Dataset: dataset (GitHub, eljega/ServilletaAI). Classes: buenas, desconocido, rotas.

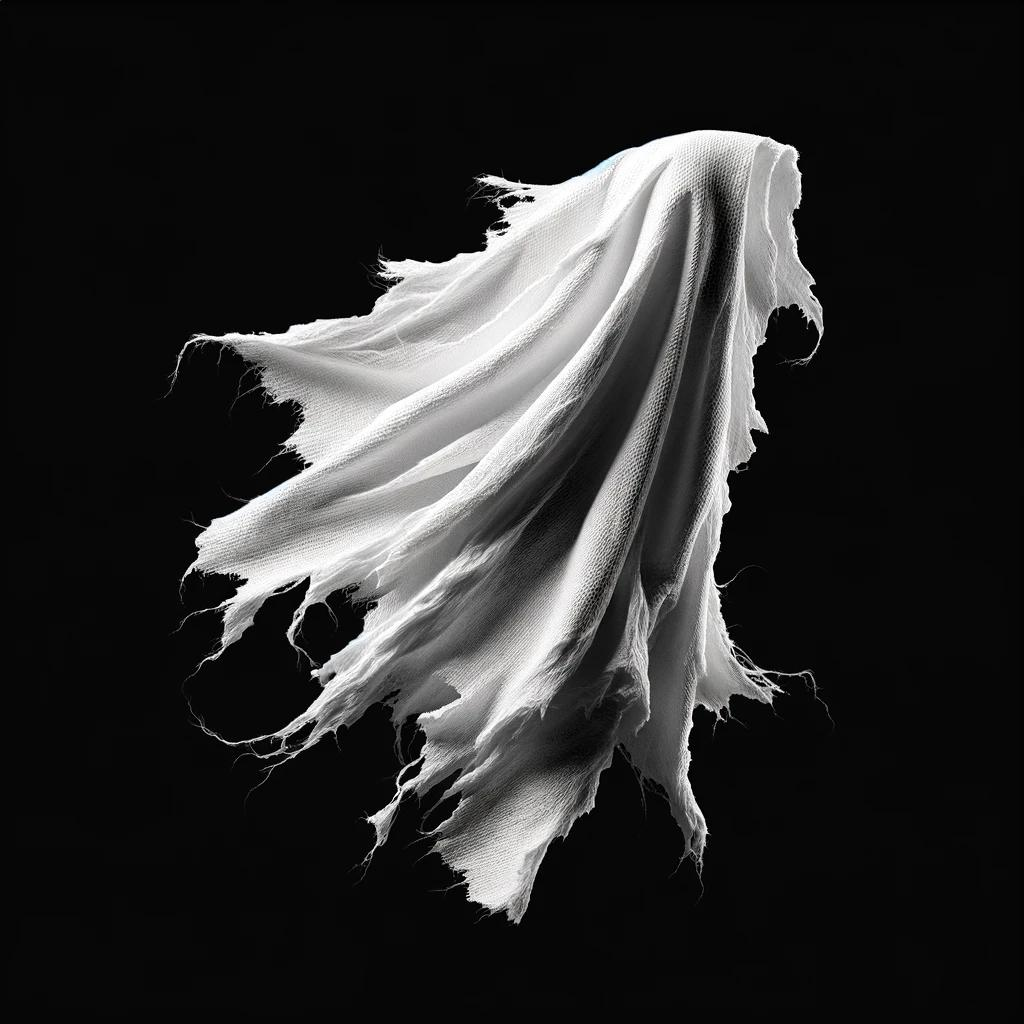
Label: rotas

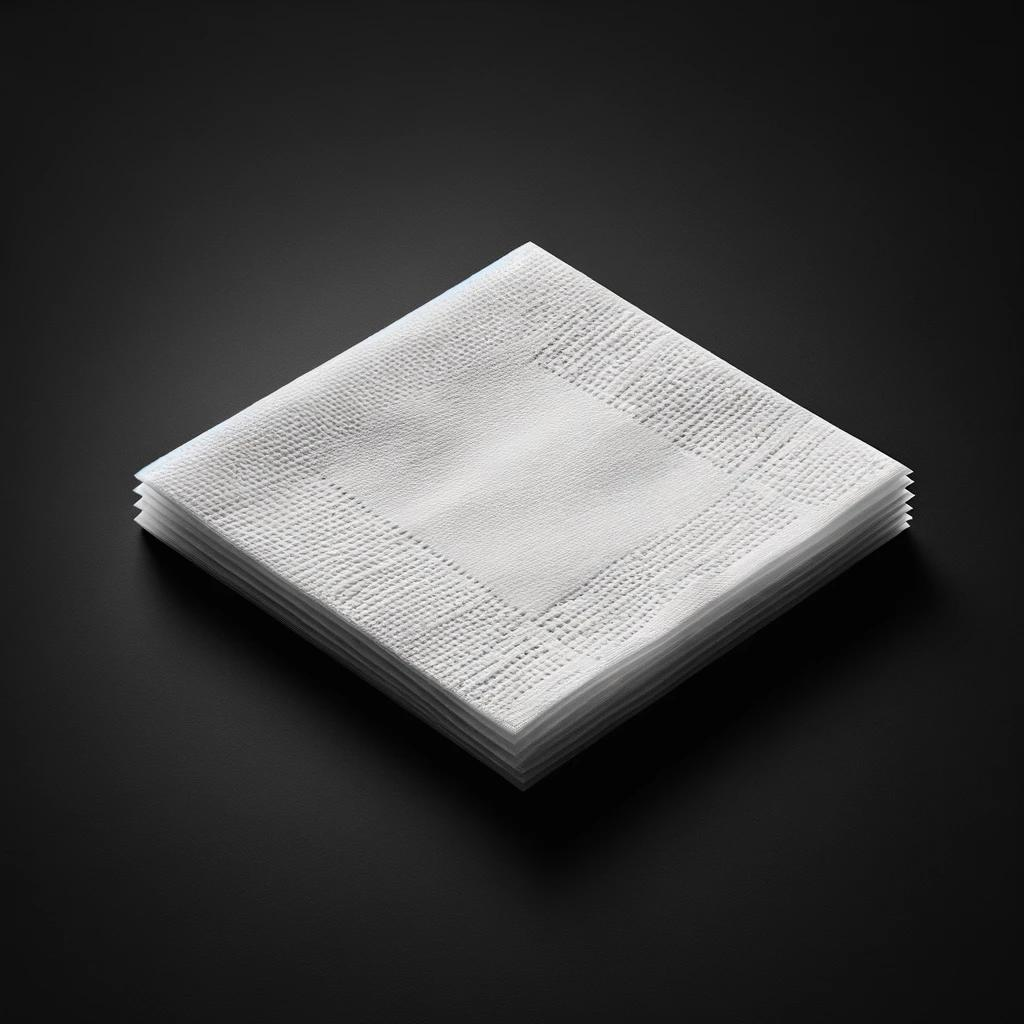
Label: buenas

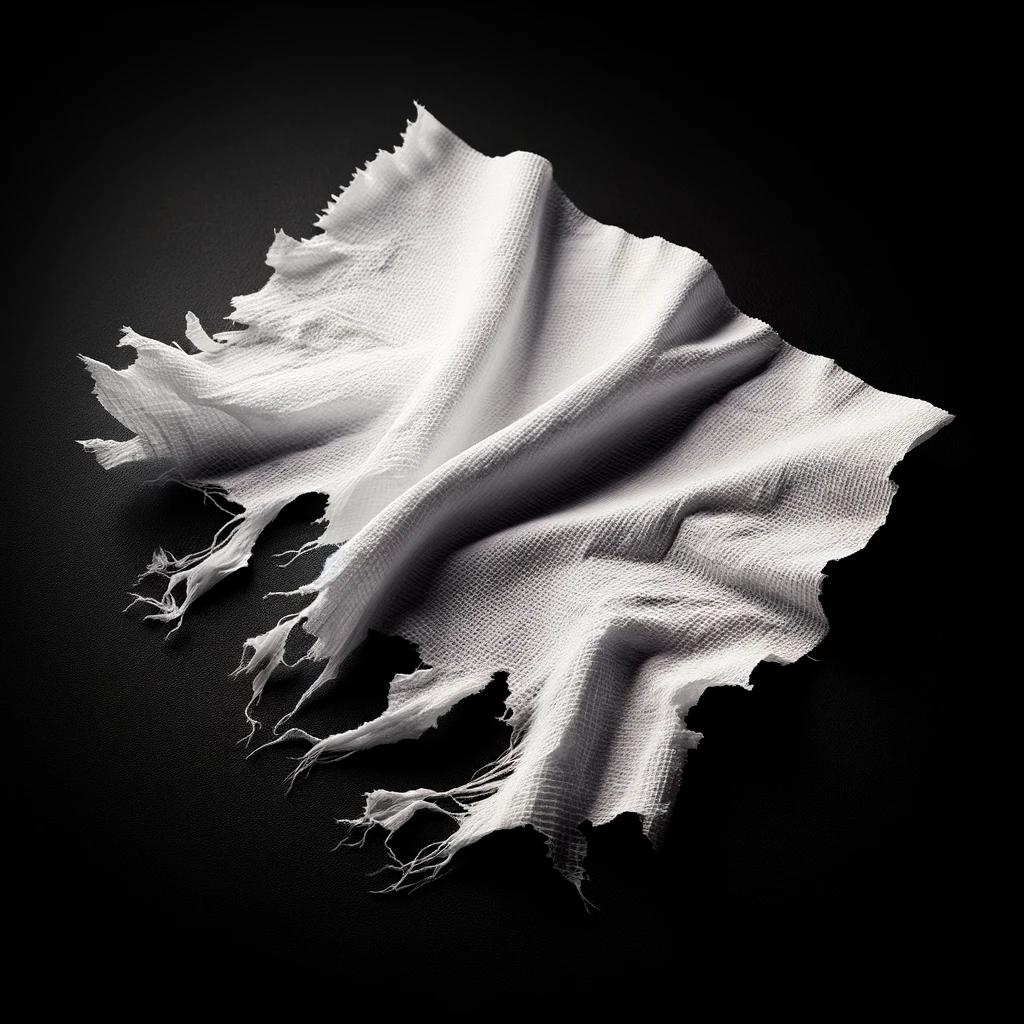
Label: rotas

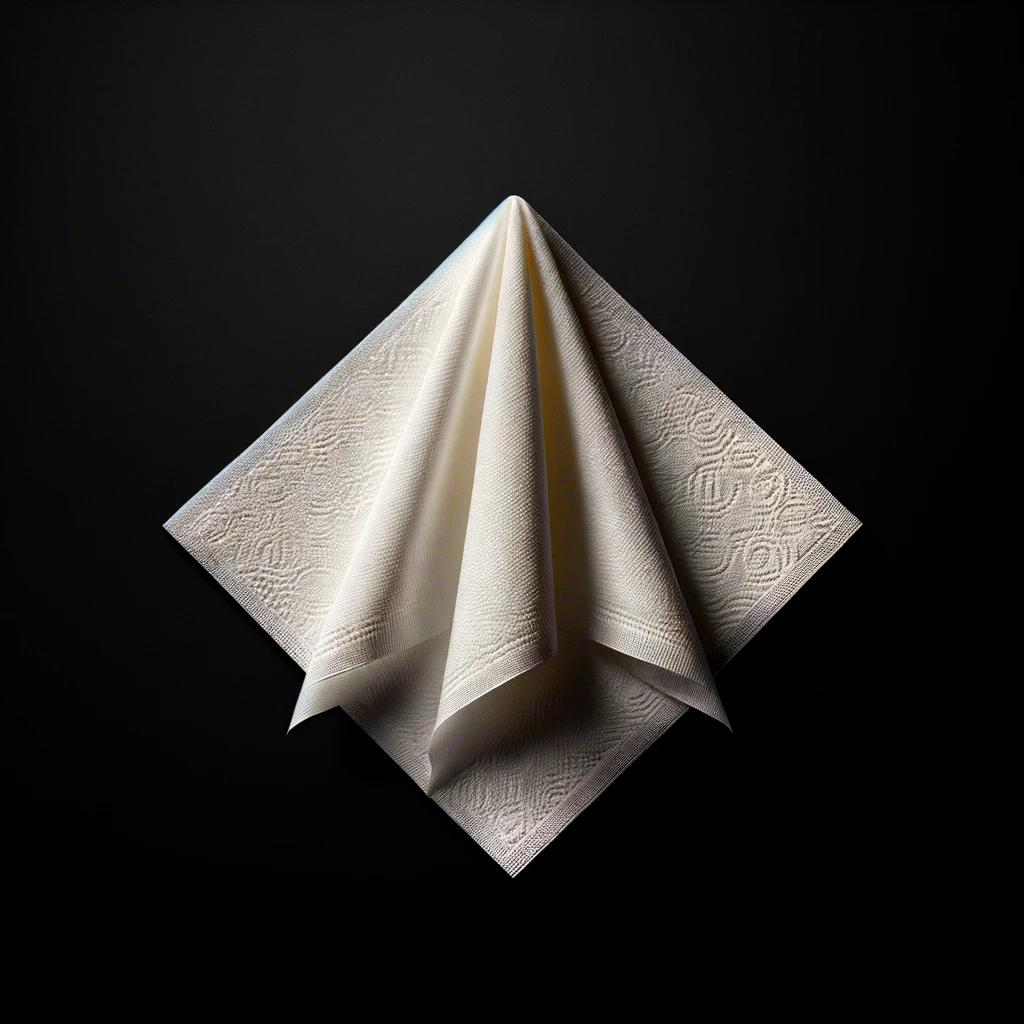
Label: buenas
